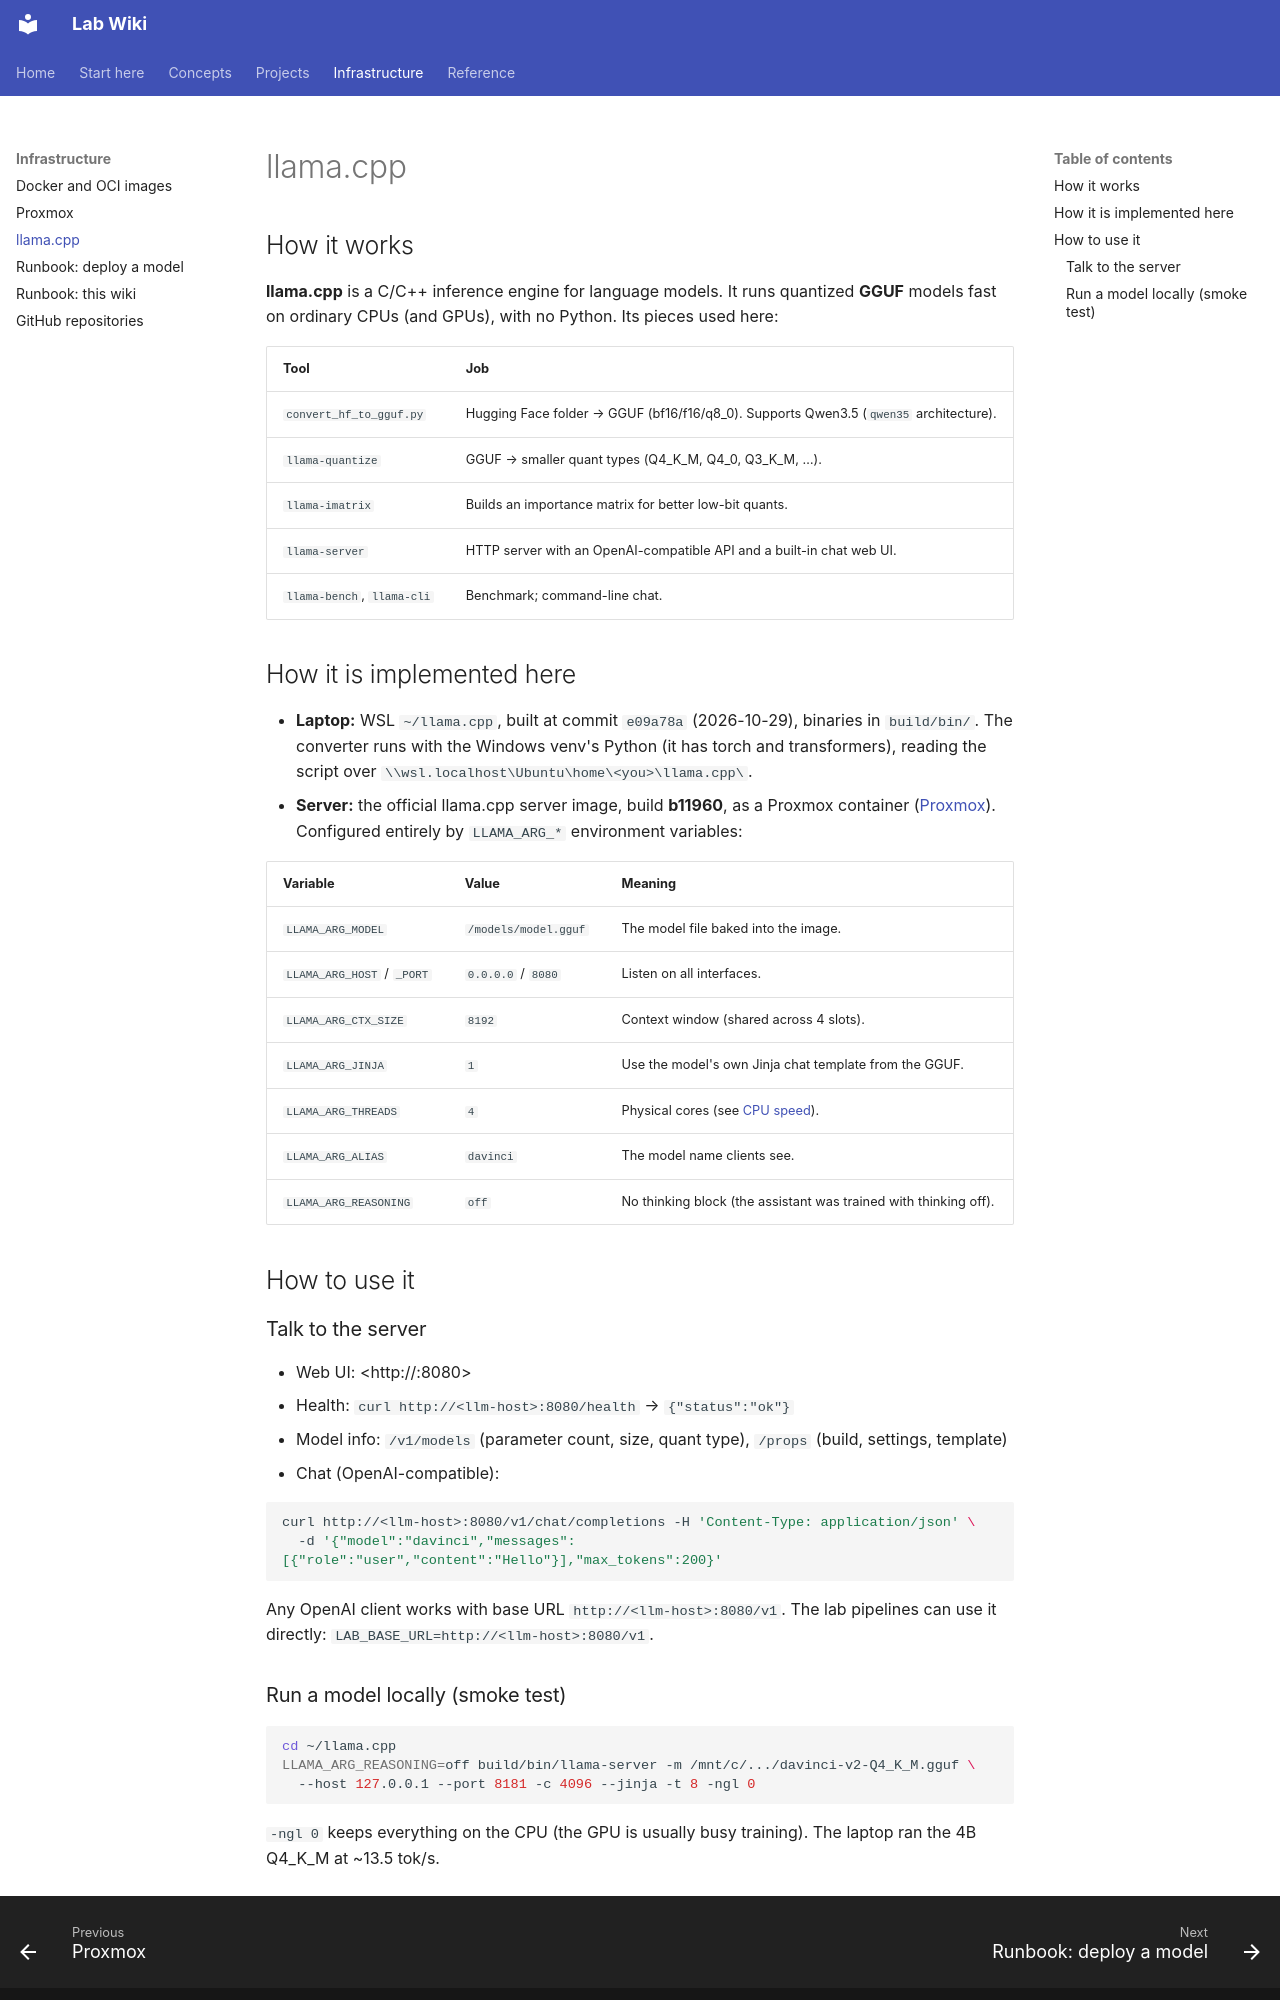

repository: joedean75/lab-wiki · page: infrastructure/llama-cpp/index.html · generator: mkdocs

# llama.cpp

## How it works

**llama.cpp** is a C/C++ inference engine for language models. It runs quantized **GGUF** models
fast on ordinary CPUs (and GPUs), with no Python. Its pieces used here:

| Tool | Job |
|---|---|
| `convert_hf_to_gguf.py` | Hugging Face folder → GGUF (bf16/f16/q8_0). Supports Qwen3.5 (`qwen35` architecture). |
| `llama-quantize` | GGUF → smaller quant types (Q4_K_M, Q4_0, Q3_K_M, …). |
| `llama-imatrix` | Builds an importance matrix for better low-bit quants. |
| `llama-server` | HTTP server with an OpenAI-compatible API and a built-in chat web UI. |
| `llama-bench`, `llama-cli` | Benchmark; command-line chat. |

## How it is implemented here

- **Laptop:** WSL `~/llama.cpp`, built at commit `e09a78a` (2026-10-29), binaries in `build/bin/`.
  The converter runs with the Windows venv's Python (it has torch and transformers), reading the
  script over `\\wsl.localhost\Ubuntu\home\<you>\llama.cpp\`.
- **Server:** the official llama.cpp server image, build **b11960**, as a Proxmox container
  ([Proxmox](proxmox.md)). Configured entirely by `LLAMA_ARG_*` environment variables:

| Variable | Value | Meaning |
|---|---|---|
| `LLAMA_ARG_MODEL` | `/models/model.gguf` | The model file baked into the image. |
| `LLAMA_ARG_HOST` / `_PORT` | `0.0.0.0` / `8080` | Listen on all interfaces. |
| `LLAMA_ARG_CTX_SIZE` | `8192` | Context window (shared across 4 slots). |
| `LLAMA_ARG_JINJA` | `1` | Use the model's own Jinja chat template from the GGUF. |
| `LLAMA_ARG_THREADS` | `4` | Physical cores (see [CPU speed](../concepts/inference-performance.md)). |
| `LLAMA_ARG_ALIAS` | `davinci` | The model name clients see. |
| `LLAMA_ARG_REASONING` | `off` | No thinking block (the assistant was trained with thinking off). |

## How to use it

### Talk to the server

- Web UI: <http://<llm-host>:8080>
- Health: `curl http://<llm-host>:8080/health` → `{"status":"ok"}`
- Model info: `/v1/models` (parameter count, size, quant type), `/props` (build, settings, template)
- Chat (OpenAI-compatible):

```bash
curl http://<llm-host>:8080/v1/chat/completions -H 'Content-Type: application/json' \
  -d '{"model":"davinci","messages":[{"role":"user","content":"Hello"}],"max_tokens":200}'
```

Any OpenAI client works with base URL `http://<llm-host>:8080/v1`. The lab pipelines can use it
directly: `LAB_BASE_URL=http://<llm-host>:8080/v1`.
